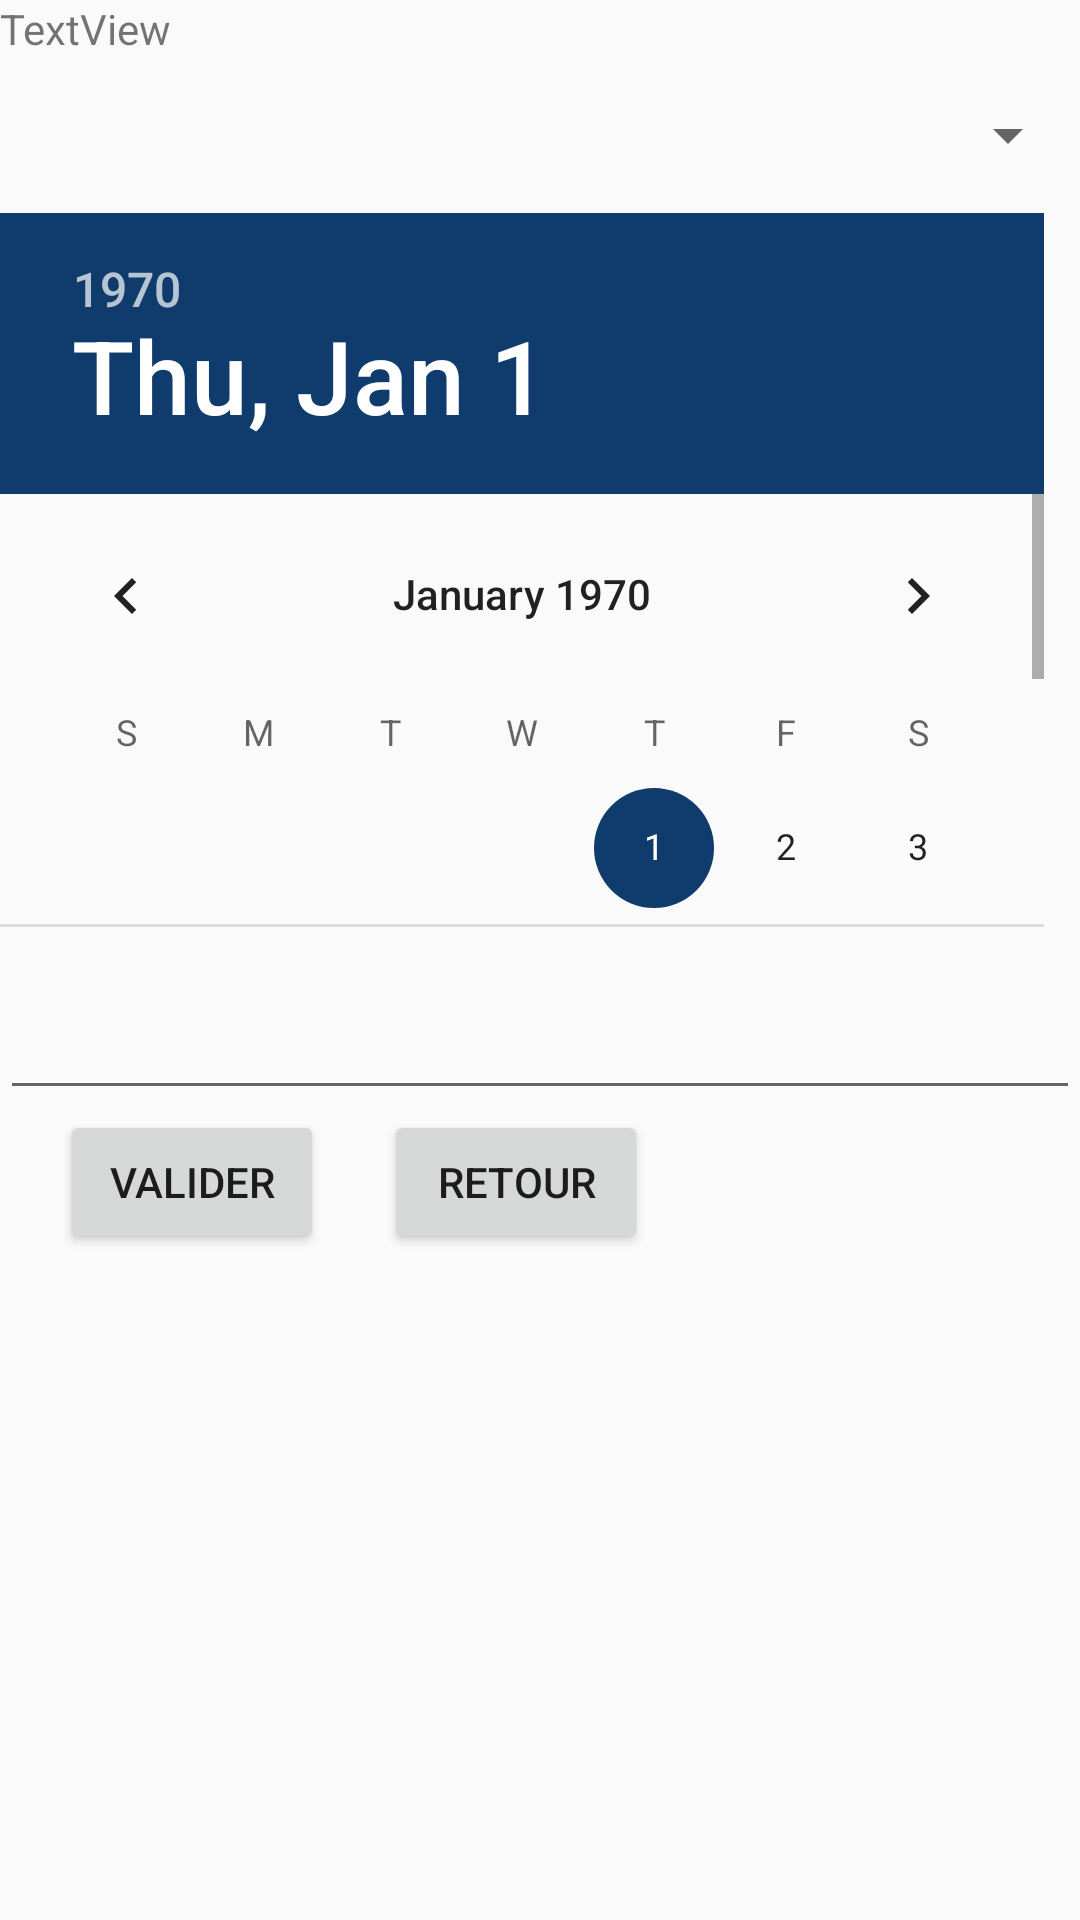

Here is an Android app screen rendered from its layout file. Give the layout XML and the strings, colors and styles it references.
<!-- AndroidManifest.xml: application theme AppTheme -->
<!-- res/layout/activity_saisir_cp.xml -->
<?xml version="1.0" encoding="utf-8"?>
<LinearLayout xmlns:android="http://schemas.android.com/apk/res/android"
    xmlns:app="http://schemas.android.com/apk/res-auto"
    xmlns:tools="http://schemas.android.com/tools"
    android:layout_width="match_parent"
    android:layout_height="match_parent"
    android:orientation="vertical"
    tools:context=".SaisirCPActivity">





    <TextView
        android:id="@+id/textView5"
        android:layout_width="match_parent"
        android:layout_height="wrap_content"
        android:text="TextView" />

    <Spinner
        android:id="@+id/spinner3"
        android:layout_width="match_parent"
        android:layout_height="52dp" />


    <DatePicker
        android:id="@+id/datepicker"
        android:layout_width="388dp"
        android:layout_height="238dp" />


    <EditText
        android:id="@+id/bilan"
        android:layout_width="match_parent"
        android:layout_height="61dp"
        android:ems="10"
        android:inputType="textMultiLine" />

    <LinearLayout
        android:layout_width="wrap_content"
        android:layout_height="wrap_content"
        android:orientation="horizontal">

        <Button
            android:id="@+id/btn_saisir"
            android:layout_width="wrap_content"
            android:layout_height="wrap_content"
            android:layout_weight="0.5"
            android:layout_marginLeft="20dp"

            android:text="Valider"
            android:onClick="envoiRapport"/>

        <Button
            android:id="@+id/btn_annuler"
            android:layout_width="wrap_content"
            android:layout_height="wrap_content"
            android:layout_weight="0.5"
            android:layout_marginLeft="20dp"
            android:layout_marginRight="20dp"

            android:text="Retour"
            android:onClick="RetourMenu"
            />


    </LinearLayout>


</LinearLayout>
<!-- resources referenced by this layout -->
<resources>
  <style name="AppTheme" parent="Theme.AppCompat.Light.DarkActionBar">
          
          <item name="colorPrimary">#3567A3</item>
          <item name="colorPrimaryDark">@color/colorPrimaryDark</item>
          <item name="colorAccent">#0F3B6D</item>
      </style>
  <!-- not gathered from this repository: default colours our renderer supplied (Android Studio template values) -->
  <color name="colorPrimaryDark">#FF3700B3</color>
</resources>
